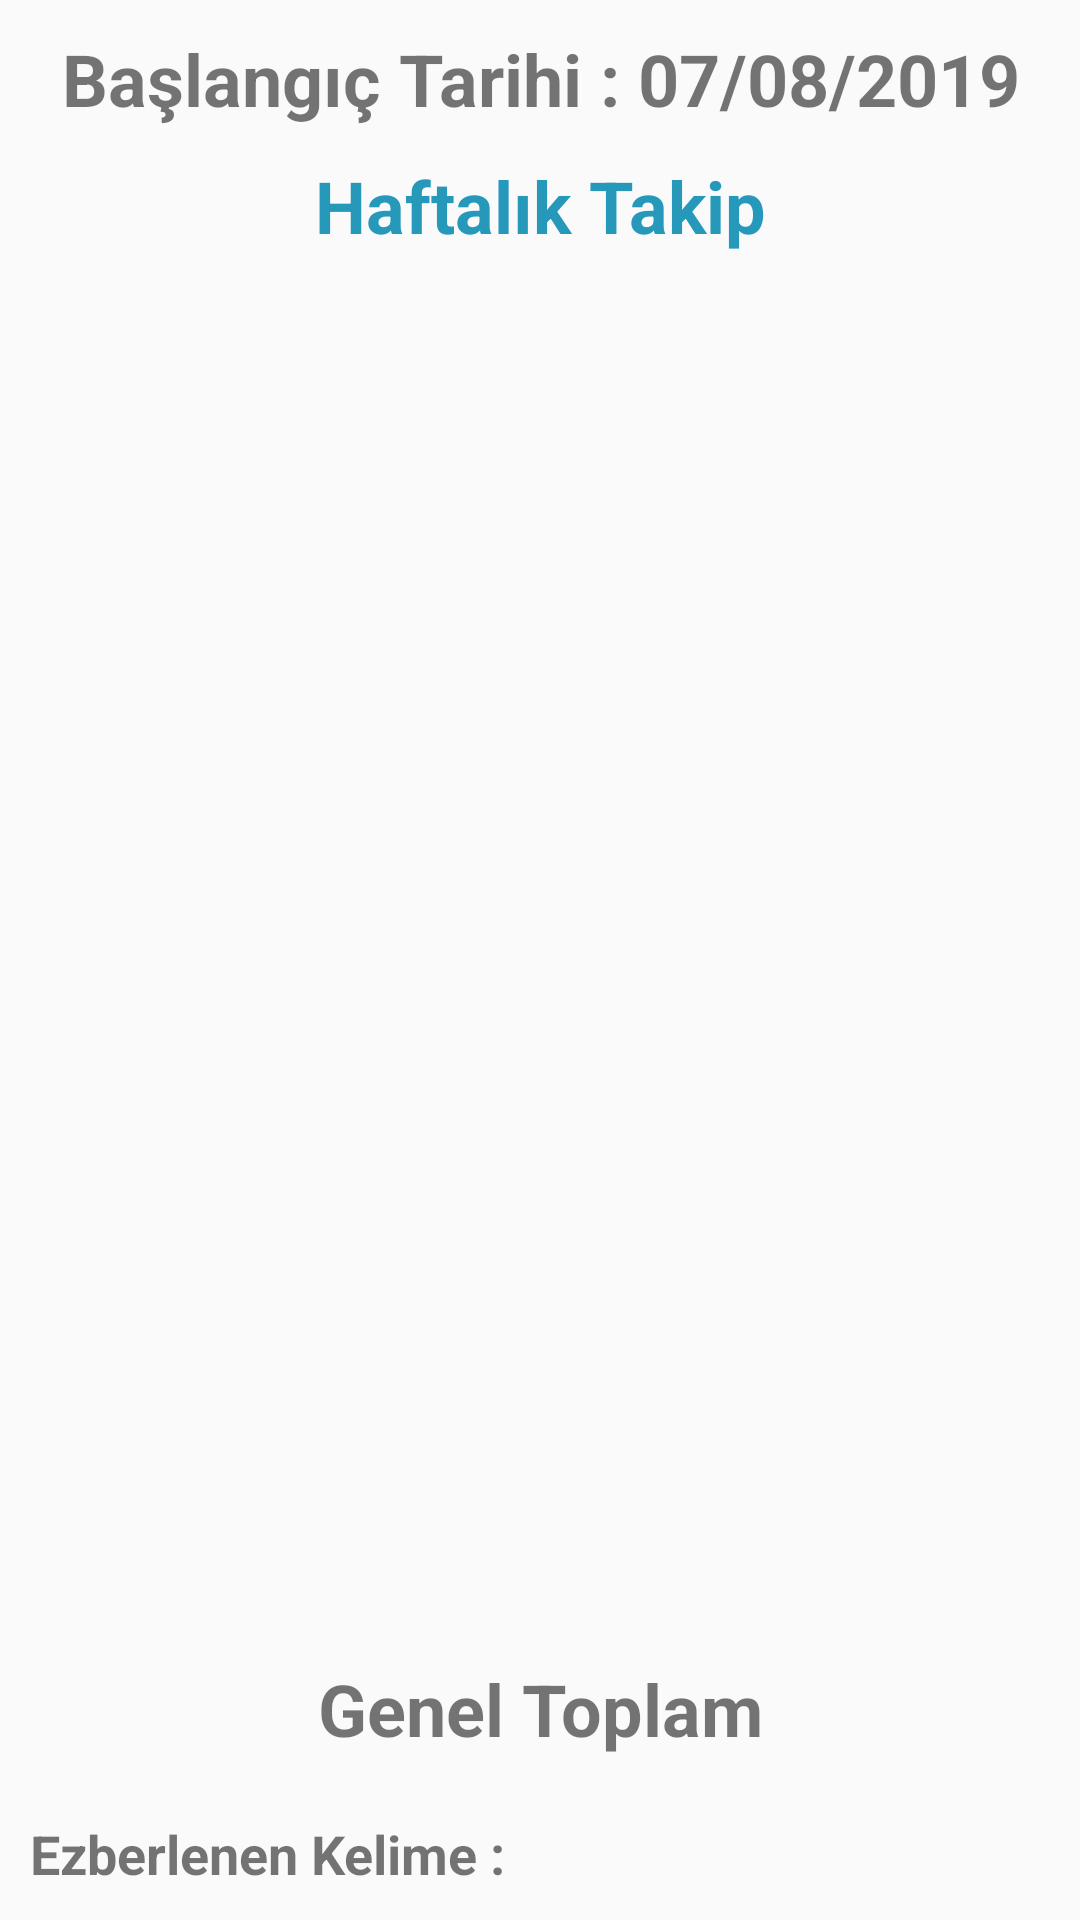

This screen was rendered from an Android layout file. Write that file and the resources it references.
<!-- AndroidManifest.xml: application theme AppTheme -->
<!-- res/layout/fragment_raport.xml -->
<?xml version="1.0" encoding="utf-8"?>
<FrameLayout xmlns:android="http://schemas.android.com/apk/res/android"
    xmlns:app="http://schemas.android.com/apk/res-auto"
    xmlns:tools="http://schemas.android.com/tools"
    android:layout_width="match_parent"
    android:layout_height="match_parent"
    android:layout_gravity="center"
    tools:context=".mainFragment">

    

    <LinearLayout
        android:layout_width="match_parent"
        android:layout_height="match_parent"
        android:layout_margin="10dp"
        android:orientation="vertical">

        <TextView
            android:id="@+id/ResultTxtMainHead"
            android:layout_width="match_parent"
            android:layout_height="wrap_content"
            android:text="Başlangıç Tarihi : 07/08/2019"
            android:textAlignment="center"
            android:textSize="24sp"
            android:textStyle="bold" />

        <TextView
            android:id="@+id/testTxtNumber3"
            android:layout_width="match_parent"
            android:layout_height="wrap_content"
            android:layout_marginTop="10dp"
            android:text="Haftalık Takip"
            android:textAlignment="center"
            android:textColor="@color/colorSecond"
            android:textSize="24sp"
            android:textStyle="bold" />

        <LinearLayout
            android:layout_width="match_parent"
            android:layout_height="match_parent"
            android:layout_gravity="center"
            android:layout_weight="1"
            android:gravity="center"
            android:orientation="vertical">

            <ListView
                android:id="@+id/raportList"
                android:layout_width="match_parent"
                android:layout_height="match_parent"
                android:layout_weight="1" />


        </LinearLayout>

        <TextView
            android:id="@+id/ResultTxt"
            android:layout_width="match_parent"
            android:layout_height="wrap_content"
            android:layout_gravity="bottom"
            android:layout_margin="20dp"
            android:text="Genel Toplam"
            android:textAlignment="center"
            android:textSize="24sp"
            android:textStyle="bold" />

        <TextView
            android:id="@+id/reportTxtLearn"
            android:layout_width="match_parent"
            android:layout_height="wrap_content"
            android:text="Ezberlenen Kelime : "
            android:textAlignment="viewStart"
            android:textSize="18sp"
            android:textStyle="bold" />

    </LinearLayout>

</FrameLayout>
<!-- resources referenced by this layout -->
<resources>
  <color name="colorSecond">#2699BB</color>
  <style name="AppTheme" parent="Theme.AppCompat.Light.DarkActionBar">
          
          <item name="colorPrimary">@color/colorPrimary</item>
          <item name="colorPrimaryDark">@color/colorPrimaryDark</item>
          <item name="colorAccent">@color/colorAccent</item>
      </style>
  <color name="colorPrimary">#047A9C</color>
  <color name="colorPrimaryDark">#004657</color>
  <color name="colorAccent">#4D1BD8</color>
</resources>
